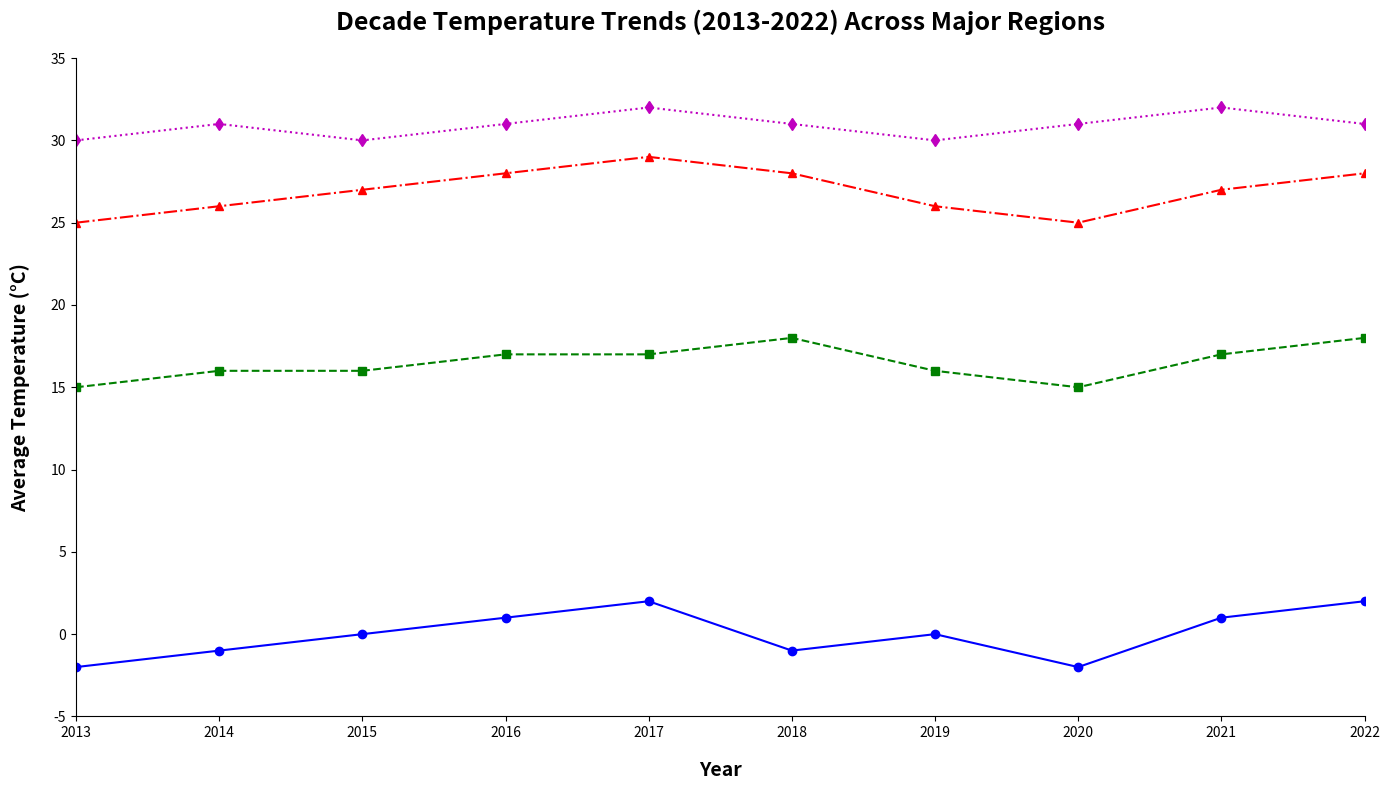

Generate this figure with matplotlib:
import matplotlib.pyplot as plt
import numpy as np

# Data construction
years = np.arange(2013, 2023)
northern_hills_temp = [-2, -1, 0, 1, 2, -1, 0, -2, 1, 2]
coastal_plains_temp = [15, 16, 16, 17, 17, 18, 16, 15, 17, 18]
desert_valley_temp = [25, 26, 27, 28, 29, 28, 26, 25, 27, 28]
tropical_forest_temp = [30, 31, 30, 31, 32, 31, 30, 31, 32, 31]

# Plotting the chart
fig, ax = plt.subplots(figsize=(14, 8))

# Plot each line without stylistic elements
ax.plot(years, northern_hills_temp, marker='o', linestyle='-', color='b')
ax.plot(years, coastal_plains_temp, marker='s', linestyle='--', color='g')
ax.plot(years, desert_valley_temp, marker='^', linestyle='-.', color='r')
ax.plot(years, tropical_forest_temp, marker='d', linestyle=':', color='m')

# Title and labels
plt.title("Decade Temperature Trends (2013-2022) Across Major Regions", fontsize=18, fontweight='bold', pad=20)
plt.xlabel("Year", fontsize=14, fontweight='bold', labelpad=15)
plt.ylabel("Average Temperature (°C)", fontsize=14, fontweight='bold', labelpad=15)

# Remove boundaries
ax.spines['top'].set_visible(False)
ax.spines['right'].set_visible(False)

# Set x and y axis limits
ax.set_xlim(2013, 2022)
ax.set_ylim(-5, 35)

# Ensure tight layout to avoid overlapping
plt.tight_layout()

# Show the plot
plt.show()
